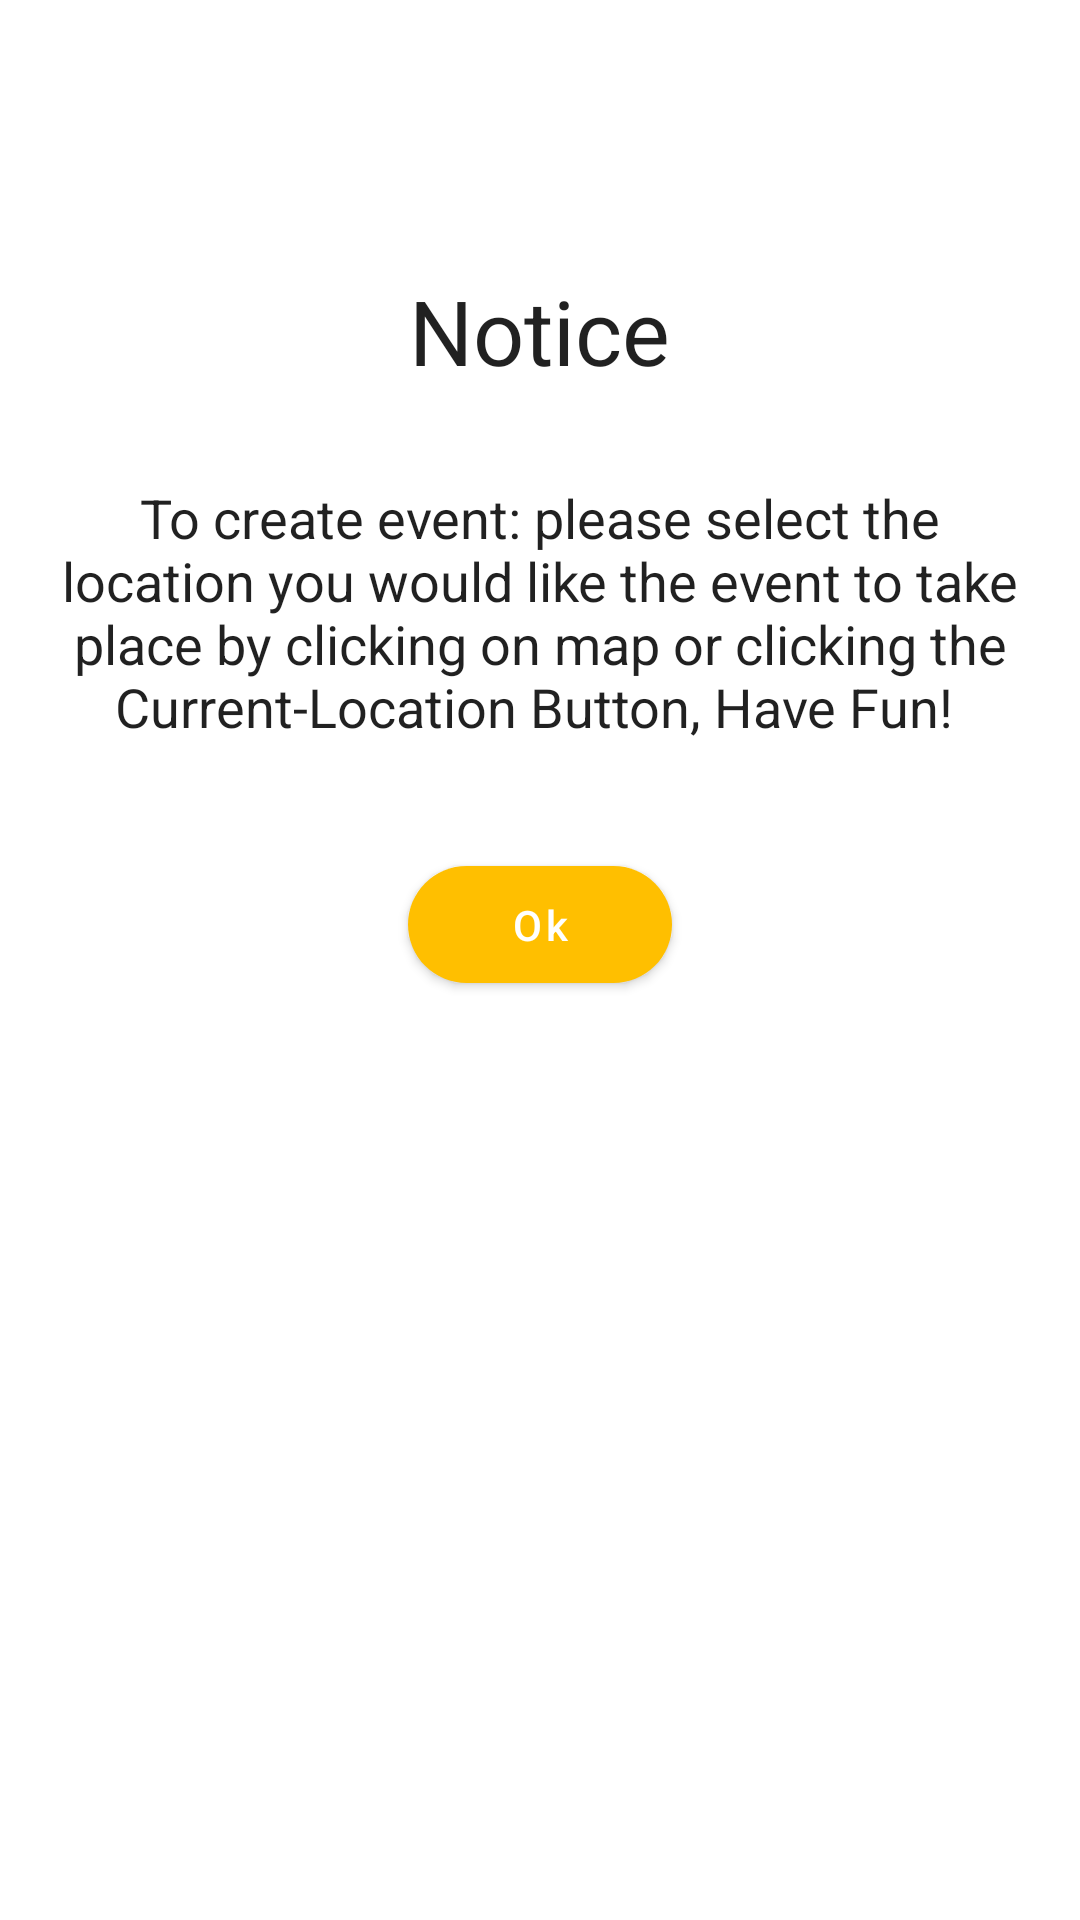

Layout XML and referenced resources for this Android screen:
<!-- AndroidManifest.xml: application theme Theme.FindPlayers -->
<!-- res/layout/instruction_dialog.xml -->
<?xml version="1.0" encoding="utf-8"?>
<RelativeLayout xmlns:android="http://schemas.android.com/apk/res/android"
    xmlns:app="http://schemas.android.com/apk/res-auto"
    android:layout_width="match_parent"
    android:layout_height="wrap_content">

    <ImageView
        android:id="@+id/warning_dialog_icon"
        android:layout_width="70dp"
        android:layout_height="70dp"
        android:layout_marginTop="10dp"
        android:layout_centerHorizontal="true"
        android:src="@drawable/warning"/>

    <TextView
        android:id="@+id/warning_title_tv"
        android:layout_width="wrap_content"
        android:layout_height="wrap_content"
        android:layout_below="@id/warning_dialog_icon"
        android:layout_centerHorizontal="true"
        android:layout_marginTop="10dp"
        android:paddingHorizontal="10dp"
        android:gravity="center"
        style="@style/TextAppearance.AppCompat.Body1"
        android:text="Notice"
        android:textSize="30sp" />

    <TextView
        android:id="@+id/warning_body_tv"
        android:layout_width="wrap_content"
        android:layout_height="wrap_content"
        android:layout_below="@id/warning_title_tv"
        android:layout_centerHorizontal="true"
        android:layout_marginTop="10dp"
        android:padding="20dp"
        style="@style/TextAppearance.AppCompat.Body1"
        android:gravity="center"
        android:text="To create event: please select the location you would like the event to take place by clicking on map or clicking the Current-Location Button, Have Fun! "
        android:textSize="18sp" />

    <com.google.android.material.button.MaterialButton
        android:id="@+id/warning_dialog_close_btn"
        android:layout_width="wrap_content"
        android:layout_height="wrap_content"
        android:layout_below="@id/warning_body_tv"
        android:layout_centerHorizontal="true"
        android:layout_marginVertical="15dp"
        android:paddingVertical="10dp"
        android:text="Ok"
        android:textAllCaps="false"
        app:backgroundTint="#FFBF00"
        app:cornerRadius="40dp" />
</RelativeLayout>
<!-- resources referenced by this layout -->
<resources>
  <style name="Theme.FindPlayers" parent="Theme.MaterialComponents.Light.DarkActionBar">
          
          <item name="colorPrimary">@color/main</item>
          <item name="colorPrimaryVariant">@color/purple_700</item>
          <item name="colorOnPrimary">@color/white</item>
          
          <item name="colorSecondary">@color/teal_200</item>
          <item name="colorSecondaryVariant">@color/teal_700</item>
          <item name="colorOnSecondary">@color/black</item>
          
          <item name="android:statusBarColor" tools:targetApi="l">?attr/colorPrimaryVariant</item>
          
      </style>
  <color name="main">#333C59</color>
  <color name="purple_700">#FF3700B3</color>
  <color name="white">#FFFFFFFF</color>
  <color name="teal_200">#FF03DAC5</color>
  <color name="teal_700">#FF018786</color>
  <color name="black">#FF000000</color>
</resources>
